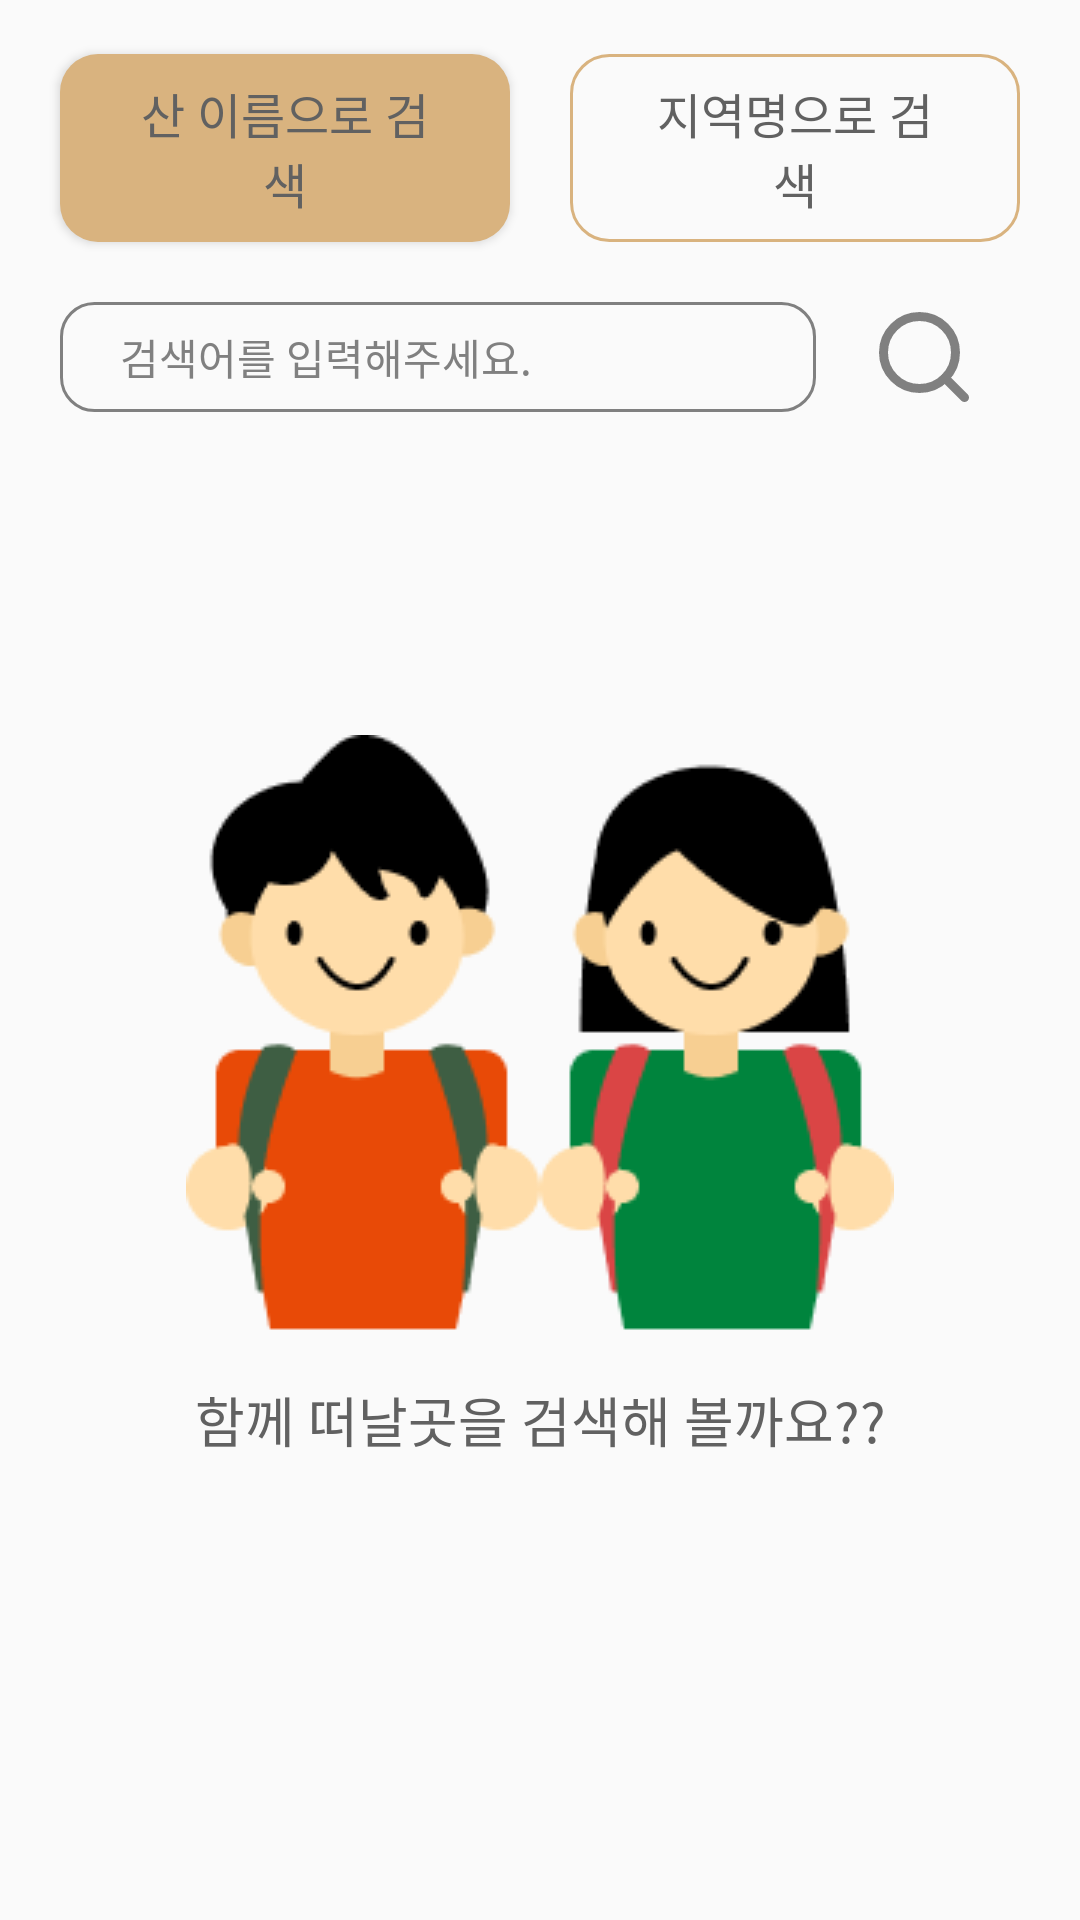

Here is an Android app screen rendered from its layout file. Give the layout XML and the strings, colors and styles it references.
<!-- AndroidManifest.xml: application theme Theme.SanSanInfo -->
<!-- res/layout/fragment_search_page_mountain.xml -->
<?xml version="1.0" encoding="utf-8"?>
<androidx.constraintlayout.widget.ConstraintLayout xmlns:android="http://schemas.android.com/apk/res/android"
    xmlns:app="http://schemas.android.com/apk/res-auto"
    xmlns:tools="http://schemas.android.com/tools"
    android:layout_width="match_parent"
    android:layout_height="match_parent"
    tools:context=".searchpage.SearchPageMountainFragment">

    <Button
        android:id="@+id/search_page_bt_mountain"
        style="@style/BtnText"
        android:layout_width="0dp"
        android:layout_height="wrap_content"
        android:layout_marginVertical="18dp"
        android:layout_marginStart="20dp"
        android:background="@drawable/search_page_click_button_background"
        android:gravity="center"
        android:minHeight="10dp"
        android:paddingHorizontal="26dp"
        android:paddingVertical="8dp"
        android:text="@string/search_page_btn_mnt"
        android:textSize="16dp"
        app:layout_constraintEnd_toStartOf="@id/search_page_bt_region"
        app:layout_constraintHorizontal_chainStyle="packed"
        app:layout_constraintStart_toStartOf="parent"
        app:layout_constraintTop_toTopOf="parent" />

    <Button
        android:id="@+id/search_page_bt_region"
        style="@style/BtnText"
        android:layout_width="0dp"
        android:layout_height="wrap_content"
        android:layout_marginHorizontal="20dp"
        android:background="@drawable/search_page_button_background"
        android:gravity="center"
        android:minHeight="10dp"
        android:paddingHorizontal="26dp"
        android:paddingVertical="8dp"
        android:text="@string/search_page_btn_goo"
        android:textSize="16dp"
        app:layout_constraintEnd_toEndOf="parent"
        app:layout_constraintStart_toEndOf="@id/search_page_bt_mountain"
        app:layout_constraintTop_toTopOf="@id/search_page_bt_mountain" />

    <EditText
        android:id="@+id/search_page_et_search_text"
        style="@style/HintText"
        android:layout_width="0dp"
        android:layout_height="wrap_content"
        android:layout_marginVertical="20dp"
        android:layout_marginStart="20dp"
        android:background="@drawable/search_page_background"
        android:ems="18"
        android:hint="@string/search_page_et_hint"
        android:paddingVertical="8dp"
        android:paddingStart="20dp"
        app:layout_constraintStart_toStartOf="parent"
        app:layout_constraintTop_toBottomOf="@id/search_page_bt_region"
        app:layout_constraintWidth_percent="0.7" />

    <ImageView
        android:id="@+id/search_page_iv_search"
        android:layout_width="0dp"
        android:layout_height="wrap_content"
        android:src="@drawable/ic_search"
        app:layout_constraintBottom_toBottomOf="@id/search_page_et_search_text"
        app:layout_constraintStart_toEndOf="@id/search_page_et_search_text"
        app:layout_constraintTop_toTopOf="@id/search_page_et_search_text"
        app:layout_constraintWidth_percent="0.2" />


    <LinearLayout
        android:id="@+id/linearLayout4"
        android:layout_width="match_parent"
        android:layout_height="70dp"
        android:layout_marginHorizontal="20dp"
        app:layout_constraintBottom_toTopOf="@+id/search_page_recyclerview"
        app:layout_constraintEnd_toEndOf="parent"
        app:layout_constraintStart_toStartOf="parent"
        app:layout_constraintTop_toBottomOf="@+id/search_page_bt_region">

        <com.skydoves.powerspinner.PowerSpinnerView
            android:id="@+id/search_page_spinner_sido"
            android:layout_width="0dp"
            android:layout_height="wrap_content"
            android:layout_marginTop="20dp"
            android:layout_weight="1"
            android:background="@drawable/search_page_button_background"
            android:foreground="?attr/selectableItemBackground"
            android:gravity="center"
            android:hint="@string/search_page_spinner_sido"
            android:padding="7dp"
            android:scrollbarAlwaysDrawVerticalTrack="true"
            android:textColor="@color/black"
            android:textColorHint="@color/black"
            android:textSize="14sp"
            android:visibility="invisible"
            app:layout_constraintEnd_toEndOf="@+id/search_page_bt_mountain"
            app:layout_constraintStart_toStartOf="@+id/search_page_bt_mountain"
            app:layout_constraintTop_toBottomOf="@id/search_page_bt_region"
            app:spinner_arrow_gravity="end"
            app:spinner_arrow_tint="@color/black"
            app:spinner_divider_color="@color/light_grey"
            app:spinner_divider_show="true"
            app:spinner_divider_size="1dp"
            app:spinner_item_array="@array/sido"
            app:spinner_item_height="33dp"
            app:spinner_popup_animation="normal"
            app:spinner_popup_background="@color/white"
            app:spinner_popup_max_height="240dp"
            app:spinner_selected_item_background="@color/desert"
            tools:ignore="HardcodedText, UnusedAttribute" />

        <com.skydoves.powerspinner.PowerSpinnerView
            android:id="@+id/search_page_spinner_goo"
            android:layout_width="0dp"
            android:layout_height="wrap_content"
            android:layout_marginTop="20dp"
            android:layout_weight="1"
            android:background="@drawable/search_page_button_background"
            android:foreground="?attr/selectableItemBackground"
            android:gravity="center"
            android:hint="@string/search_page_spinner_goo"
            android:padding="7dp"
            android:scrollbarAlwaysDrawVerticalTrack="true"
            android:textColor="@color/black"
            android:textColorHint="@color/black"
            android:textSize="14sp"
            android:visibility="invisible"
            app:layout_constraintEnd_toEndOf="@+id/search_page_bt_region"
            app:layout_constraintHorizontal_bias="0.0"
            app:layout_constraintStart_toEndOf="@+id/search_page_spinner_sido"
            app:layout_constraintTop_toBottomOf="@id/search_page_bt_region"
            app:spinner_arrow_gravity="end"
            app:spinner_arrow_tint="@color/black"
            app:spinner_divider_color="@color/light_grey"
            app:spinner_divider_show="true"
            app:spinner_divider_size="1dp"
            app:spinner_item_height="33dp"
            app:spinner_popup_animation="normal"
            app:spinner_popup_background="@color/white"
            app:spinner_popup_max_height="240dp"
            app:spinner_selected_item_background="@color/desert"
            tools:ignore="HardcodedText, UnusedAttribute" />
    </LinearLayout>


    <androidx.recyclerview.widget.RecyclerView
        android:id="@+id/search_page_recyclerview"
        android:layout_width="match_parent"
        android:layout_height="0dp"
        android:layout_marginHorizontal="10dp"
        android:layout_marginTop="20dp"
        app:layout_constraintBottom_toBottomOf="parent"
        app:layout_constraintEnd_toEndOf="parent"
        app:layout_constraintStart_toStartOf="parent"
        app:layout_constraintTop_toBottomOf="@id/search_page_et_search_text"
        tools:itemCount="3"
        tools:listitem="@layout/searchpage_item" />

    <ImageView
        android:id="@+id/search_page_iv_backpackers"
        android:layout_width="wrap_content"
        android:layout_height="wrap_content"
        android:layout_marginTop="50dp"
        android:src="@drawable/iv_backpackers"
        android:visibility="visible"
        app:layout_constraintBottom_toBottomOf="parent"
        app:layout_constraintEnd_toEndOf="parent"
        app:layout_constraintStart_toStartOf="parent"
        app:layout_constraintTop_toTopOf="parent" />

    <TextView
        android:id="@+id/search_page_tv_backpackers"
        style="@style/Title"
        android:layout_width="wrap_content"
        android:layout_height="wrap_content"
        android:layout_marginTop="15dp"
        android:text="함께 떠날곳을 검색해 볼까요??"
        android:visibility="visible"
        app:layout_constraintEnd_toEndOf="@+id/search_page_iv_backpackers"
        app:layout_constraintStart_toStartOf="@+id/search_page_iv_backpackers"
        app:layout_constraintTop_toBottomOf="@+id/search_page_iv_backpackers" />

</androidx.constraintlayout.widget.ConstraintLayout>
<!-- res/layout/searchpage_item.xml (included above) -->
<?xml version="1.0" encoding="utf-8"?>
<androidx.constraintlayout.widget.ConstraintLayout xmlns:android="http://schemas.android.com/apk/res/android"
    xmlns:app="http://schemas.android.com/apk/res-auto"
    xmlns:tools="http://schemas.android.com/tools"
    android:id="@+id/searchpage_constraint"
    android:layout_width="wrap_content"
    android:layout_height="wrap_content">

    <androidx.cardview.widget.CardView
        android:id="@+id/card_view"
        android:layout_width="160dp"
        android:layout_height="130dp"
        android:layout_margin="10dp"
        app:cardCornerRadius="15dp"
        app:layout_constraintBottom_toBottomOf="parent"
        app:layout_constraintEnd_toEndOf="parent"
        app:layout_constraintStart_toStartOf="parent"
        app:layout_constraintTop_toTopOf="parent">

        <ImageView
            android:id="@+id/search_page_iv_mnt"
            android:layout_width="match_parent"
            android:layout_height="match_parent"
            android:background="@drawable/iv_example"
            android:scaleType="centerCrop" />

        <View
            android:id="@+id/view5"
            android:layout_width="160dp"
            android:layout_height="130dp"
            android:background="@drawable/community_page_item_opercity" />

        <TextView
            android:id="@+id/search_page_tv_mnt"
            style="@style/PageTitle"
            android:layout_width="wrap_content"
            android:layout_height="wrap_content"
            android:layout_gravity="center"
            android:text="산 이름"
            android:textAlignment="center"
            android:textColor="@color/white"
            android:textSize="22dp"
            app:layout_constraintBottom_toBottomOf="@+id/card_view"
            app:layout_constraintEnd_toEndOf="@+id/card_view"
            app:layout_constraintStart_toStartOf="@+id/card_view"
            app:layout_constraintTop_toTopOf="@+id/card_view" />

    </androidx.cardview.widget.CardView>
</androidx.constraintlayout.widget.ConstraintLayout>
<!-- resources referenced by this layout -->
<resources>
  <string-array name="sido">
          <item>서울특별시</item>
          <item>대전광역시</item>
          <item>대구광역시</item>
          <item>부산광역시</item>
          <item>인천광역시</item>
          <item>광주광역시</item>
          <item>울산광역시</item>
          <item>경기도</item>
          <item>강원도</item>
          <item>경상남도</item>
          <item>경상북도</item>
          <item>충청남도</item>
          <item>충청북도</item>
          <item>전라남도</item>
          <item>전라북도</item>
          <item>제주도</item>
      </string-array>
  <color name="black">#FF000000</color>
  <color name="desert">#D9B37F</color>
  <color name="light_grey">#d2d2d2</color>
  <color name="white">#FFFFFFFF</color>
  <!-- drawable community_page_item_opercity (drawable) -->
  <?xml version="1.0" encoding="utf-8"?>
  <shape xmlns:android="http://schemas.android.com/apk/res/android">
      <solid android:color="#80000000"/>
      <corners android:radius="10dp"/>
  
  </shape>
  <!-- drawable ic_search (drawable) -->
  <vector xmlns:android="http://schemas.android.com/apk/res/android"
      android:width="30dp"
      android:height="30dp"
      android:viewportWidth="20"
      android:viewportHeight="20">
      <path
          android:fillColor="#00000000"
          android:pathData="M9,17C13.418,17 17,13.418 17,9C17,4.582 13.418,1 9,1C4.582,1 1,4.582 1,9C1,13.418 4.582,17 9,17Z"
          android:strokeWidth="2"
          android:strokeColor="#808080"
          android:strokeLineCap="round"
          android:strokeLineJoin="round" />
      <path
          android:fillColor="#00000000"
          android:pathData="M19,19L14.65,14.65"
          android:strokeWidth="2"
          android:strokeColor="#808080"
          android:strokeLineCap="round"
          android:strokeLineJoin="round" />
  </vector>
  <!-- drawable iv_backpackers: png bitmap (drawable, 10049 bytes) -->
  <!-- drawable iv_example: png bitmap (drawable, 29025 bytes) -->
  <!-- drawable search_page_background (drawable) -->
  <?xml version="1.0" encoding="utf-8"?>
  <shape xmlns:android="http://schemas.android.com/apk/res/android">
      <corners android:radius="11dp" />
      <stroke android:width="1dp" android:color="@color/dark_grey"/>
  </shape>
  <!-- drawable search_page_button_background (drawable) -->
  <?xml version="1.0" encoding="utf-8"?>
  <shape xmlns:android="http://schemas.android.com/apk/res/android">
      <corners android:radius="12.5dp" />
      <stroke android:width="1dp"
          android:color="@color/desert"/>
  </shape>
  <!-- drawable search_page_click_button_background (drawable) -->
  <?xml version="1.0" encoding="utf-8"?>
  <shape xmlns:android="http://schemas.android.com/apk/res/android">
      <corners android:radius="12.5dp" />
      <solid android:color="@color/desert" />
  </shape>
  <string name="search_page_btn_goo">지역명으로 검색</string>
  <string name="search_page_btn_mnt">산 이름으로 검색</string>
  <string name="search_page_et_hint">검색어를 입력해주세요.</string>
  <string name="search_page_spinner_goo">지역 선택</string>
  <string name="search_page_spinner_sido">도시 선택</string>
  <style name="BtnText">
          <item name="android:fontFamily">@font/pretendard_extra_bold</item>
          <item name="android:textSize">18dp</item>
      </style>
  <style name="HintText">
          <item name="android:fontFamily">@font/pretendard_regular</item>
          <item name="android:textSize">14dp</item>
      </style>
  <style name="PageTitle">
          <item name="android:fontFamily">@font/pretendard_black</item>
          <item name="android:textSize">24dp</item>
      </style>
  <style name="Title">
          <item name="android:fontFamily">@font/pretendard_bold</item>
          <item name="android:textSize">18dp</item>
      </style>
  <style name="Theme.SanSanInfo" parent="Base.Theme.SanSanInfo" />
  <color name="dark_grey">#808080</color>
  <style name="Base.Theme.SanSanInfo" parent="Theme.AppCompat.DayNight.NoActionBar">
          
          <item name="android:textColor">@color/grey_700</item>
          <item name="android:textColorHint">#808080</item>
      </style>
  <color name="grey_700">#616161</color>
</resources>
